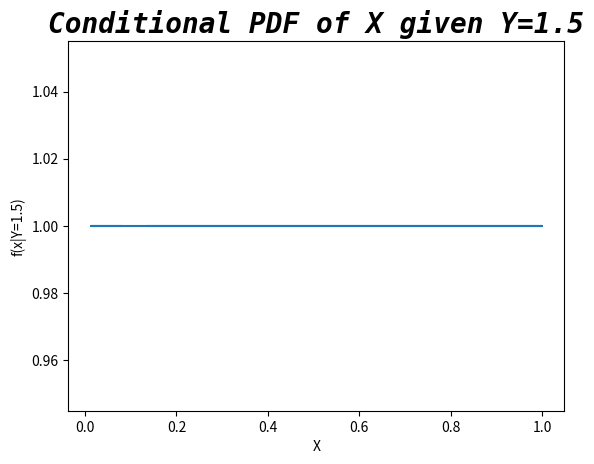

Write the Python code that produced this figure.
from matplotlib import pyplot as plt
import numpy as np
from scipy.stats import norm

#PART-A : Random Variable Generation & Joint Distribution
print("PART-A\n")
x=np.random.uniform(0,1,300)
x=x.tolist()
y=np.random.uniform(1,2,300)
y=y.tolist()

x_count={i:x.count(i) for i in x}
y_count={j:y.count(j) for j in y}

X=[]
Y=[]
Z=[]
for i in x:
    for j in y:
        X.append(i)
        Y.append(j)
        Z.append(x_count[i]*y_count[j])

fig = plt.figure()
ax = fig.add_subplot(111, projection='3d')
ax.scatter(X, Y, Z, c='b', marker='.')
ax.set_xlabel('X')
ax.set_ylabel('Y')
ax.set_zlabel('P(X,Y)')
ax.set_title('Joint probability distribution', fontsize=20, fontweight='bold', color='black', style='italic', family='monospace')
plt.show()

#PART-B : Independence of Random Variables
plt.cla()
plt.clf()

print()
print("PART-B\n")
plt.subplot(1,2,1)
plt.title("PDF of X", fontsize=20, fontweight='bold', color='black', style='italic', family='monospace')
plt.xlabel("X")
plt.ylabel("f(x)")
plt.plot(x,x_count.values())

plt.subplot(1,2,2)
plt.title("PDF of Y", fontsize=20, fontweight='bold', color='black', style='italic', family='monospace')
plt.xlabel("Y")
plt.ylabel("f(y)")
plt.plot(y,y_count.values())
plt.show()

print("As we see that the plots are all equal to 1 therefore f(x)f(y)=f(x,y) as 1*1=1. Therefore the events are independent\n")

#PART-C : Conditional Probability
print("PART-C")
print("As the events are independent we just calculate probability of X>0.5\n")
x1=np.random.uniform(0,1,10000)
success=0
for i in x1:
    if i>0.5:
        success+=1
print("The probability that X>0.5 =",success/10000,"\n")


#PART-D : Conditional PDF
print("PART-D")
plt.cla()
plt.clf()
print("Similarly the PDF of X dosen't change when Y takes any value therefore the PMF will be")
plt.title("Conditional PDF of X given Y=1.5", fontsize=20, fontweight='bold', color='black', style='italic', family='monospace')
plt.xlabel("X")
plt.ylabel("f(x|Y=1.5)")
plt.plot(x,x_count.values())
plt.show()